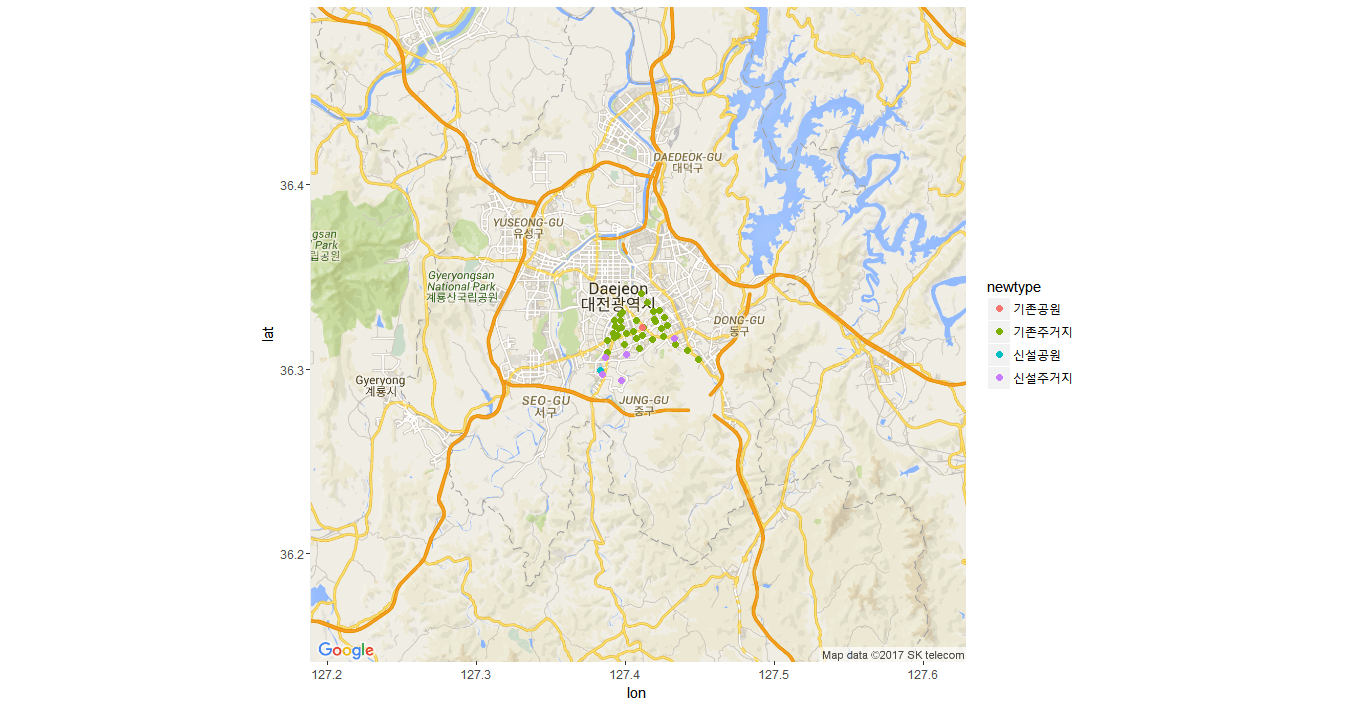

The table this chart was drawn from, first rows:
no, kios, district, name, location, address, rests, lat, lon, new
83, 83, 중구, 유평초등학교 앞, 유평초등학교 후문 버스정류장 앞/ 유등마을 아파트 112동 맞은편, 중구 태평동 254-15, 12, 36.33, 127.4, 기존
84, 84, 중구, 강남한의원 앞, 강남한의원 버스정류장 앞, 중구 태평2동 409-21, 12, 36.33, 127.4, 기존
85, 85, 중구, 태평1동 주민센터 앞, 태평 1동 주민센터 버스정류장 앞, 중구 태평동 331-41, 12, 36.33, 127.4, 기존
86, 86, 중구, 삼부프라자 앞, 삼부프라자 앞, 중구 태평2동 395-1, 12, 36.32, 127.4, 기존
87, 87, 중구, 쌍용예가아파트앞, 쌍용예가아파트 정문 앞, 중구 유천동 198-15, 14, 36.32, 127.4, 기존
88, 88, 중구, 태평초등학교 앞, 삼부아파트6동 건너편/현암 에버드림아파트 복합상가 앞, 중구 유천동 319-1, 12, 36.32, 127.4, 기존
89, 89, 중구, 버드내초등학교 앞, 버드내아파트 201동 앞, 중구 태평동 422-33, 12, 36.32, 127.4, 기존
90, 90, 중구, 유등교, 버드내아파트 101동 버스정류장 앞, 중구 유천동 338-13, 12, 36.32, 127.4, 기존
91, 91, 중구, 버드내네거리, 유천동 하이마트에서 세이 방향/SK주유소 맞은편 버스정류장 (해물탕식당), 중구 유천동 306-18, 10, 36.32, 127.4, 기존
92, 92, 중구, 서대전농협, 유천동 서대전농협 앞, 중구 유천동 308-7, 12, 36.32, 127.4, 기존
93, 93, 중구, 서대전육교 앞, 유천동 벽산 프라자 맞은편/ 기아모터스 앞, 중구 유천동 186-7, 12, 36.32, 127.4, 기존
114, 114, 중구, 태평동성당, 태평중학교 후문/호암 웨딩홀 맞은편/토들러 어학원 앞 버스정류장, 중구 태평동 346-1, 13, 36.33, 127.4, 기존
133, 133, 중구, 오룡역7번출구, , 중구 오류동 113-1번지, 13, 36.32, 127.4, 기존
134, 134, 중구, 중도일보사 앞, , 중구 오류동 175-3번지, 10, 36.33, 127.4, 기존
135, 135, 중구, 서대전역네거리(삼성디지털 프라자), , 중구 오류동 168-7번지, 13, 36.32, 127.4, 기존
136, 136, 중구, 중구청역4번출구(중구청의회), , 중구 대흥동 499-1번지, 12, 36.33, 127.4, 기존
137, 137, 중구, 센트럴파크 302동 앞, , 중구 문화동 1-256번지, 13, 36.32, 127.4, 기존
138, 138, 중구, 센트럴파크 105동 앞, , 중구 문화동 284-168번지, 13, 36.32, 127.4, 기존
139, 139, 중구, 서대전지하철3번출구(대순진리회), , 중구 오류동 152-5번지, 13, 36.32, 127.4, 기존
140, 140, 중구, 대전시민대학 정문, , 중구 선화동 287-2번지, 16, 36.33, 127.4, 기존
141, 141, 중구, 대전 세무서앞, , 중구 선화동 184-1번지, 13, 36.33, 127.4, 기존
142, 142, 중구, 참좋은APT 가자주류대전, , 중구 선화동 83-1번지, 13, 36.33, 127.4, 기존
143, 143, 중구, 중앙로역3번출구(궁죽본점앞), , 중구 대흥동 198-1번지, 13, 36.33, 127.4, 기존
156, 156, 중구, 중촌네거리, , 중구 중촌동 398-14, , 36.34, 127.4, 기존
157, 157, 중구, 중촌초 건너편, , 중구 중촌동 462, , 36.34, 127.4, 기존
170, 170, 중구, 대전고 오거리, , 중구 대흥동 320-2, , 36.32, 127.4, 기존
171, 171, 중구, 대흥 사거리, , 중구 대흥동 173-5, , 36.32, 127.4, 기존
172, 172, 중구, 부사 사거리, , 중구 부사동 129-5, , 36.31, 127.4, 기존
192, 192, 중구, 보문산5가, , 중구 대사동 118-9, , 36.32, 127.4, 기존
193, 193, 중구, 석교동주민센터, , 중구 석교동 12-7, , 36.31, 127.4, 기존
194, 194, 중구, [공사중]호동우체국 건너편, , 중구 호동 10-14, , 36.31, 127.4, 기존
195, 195, 중구, 한밭도서관, , 중구 문화동 141, , 36.31, 127.4, 기존
218, 218, 중구, 충대병원입구 건너편, , 중구 대사동 248-29, , 36.32, 127.4, 기존
219, 219, 중구, 문화초등학교4가, , 중구 유천동 168-8, , 36.31, 127.4, 기존
220, 220, 중구, 머티4가, , 중구 산성동 160-9, , 36.31, 127.4, 기존
227, 227, 중구, 뿌리공원 근처 복수교, , 중구 사정동, , 36.3, 127.4, 신설
249, 249, 중구, , , 대전한밭운동장앞, , 36.32, 127.4, 신설
270, 270, 중구, , , 중구 문화동 대문중학교앞, , 36.31, 127.4, 신설
271, 271, 중구, , , 중구 산성동 주민센타, , 36.31, 127.4, 신설
272, 272, 중구, , , 중구 사정동 517 우남스타원앞 근처, , 36.3, 127.4, 신설
273, 273, 중구, , , 중구 옥계동 151-2 신협앞, , 36.29, 127.4, 신설
